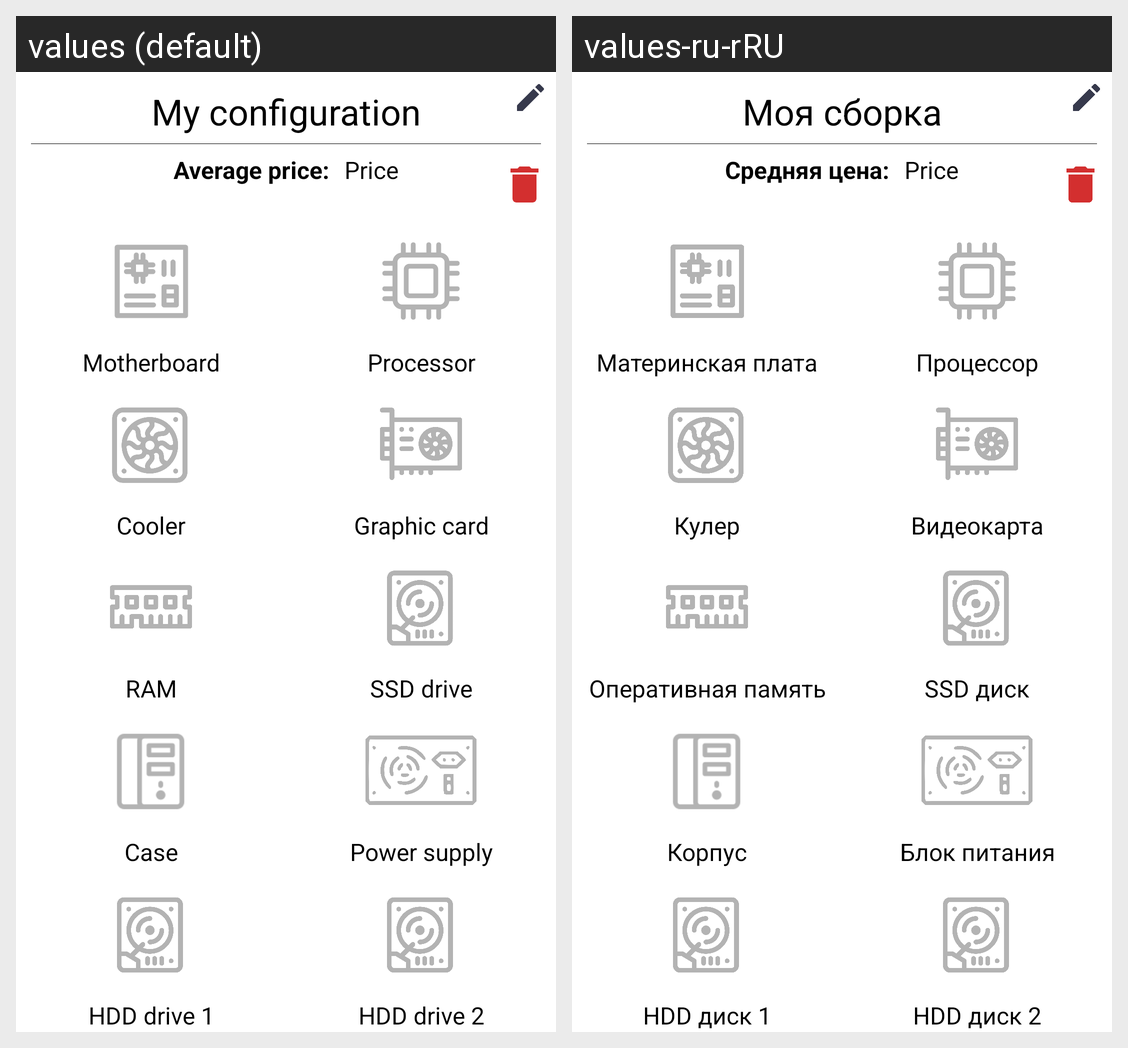

Strings drawn on this Android screen and how each of the app's shown locales translates them:
Android screen res/layout/fragment_edit_configuration.xml rendered under 2 locales, left to right: values (default), values-ru-rRU. Device: Nexus 5 (rendered at 1080×1920; each locale shown at half size, 540×960, under a caption strip naming it); theme Theme.ConfiguratorPC.
Strings drawn on this screen, with the default value and each locale's value (text and hints the layout hard-codes, and strings that could not be matched under every locale, appear in the picture but are not listed):

configuration_name
  values: My configuration
  values-ru-rRU: Моя сборка

average_price
  values: Average price:
  values-ru-rRU: Средняя цена:

price
  values: Price
  values-ru-rRU: Price  [not translated; the default value is used]

Motherboard
  values: Motherboard
  values-ru-rRU: Материнская плата

CPU
  values: Processor
  values-ru-rRU: Процессор

Cooler
  values: Cooler
  values-ru-rRU: Кулер

Graphics_card
  values: Graphic card
  values-ru-rRU: Видеокарта

RAM
  values: RAM
  values-ru-rRU: Оперативная память

SSD
  values: SSD drive
  values-ru-rRU: SSD диск

Case
  values: Case
  values-ru-rRU: Корпус

Power_supply
  values: Power supply
  values-ru-rRU: Блок питания

HDD1
  values: HDD drive 1
  values-ru-rRU: HDD диск 1

HDD2
  values: HDD drive 2
  values-ru-rRU: HDD диск 2
